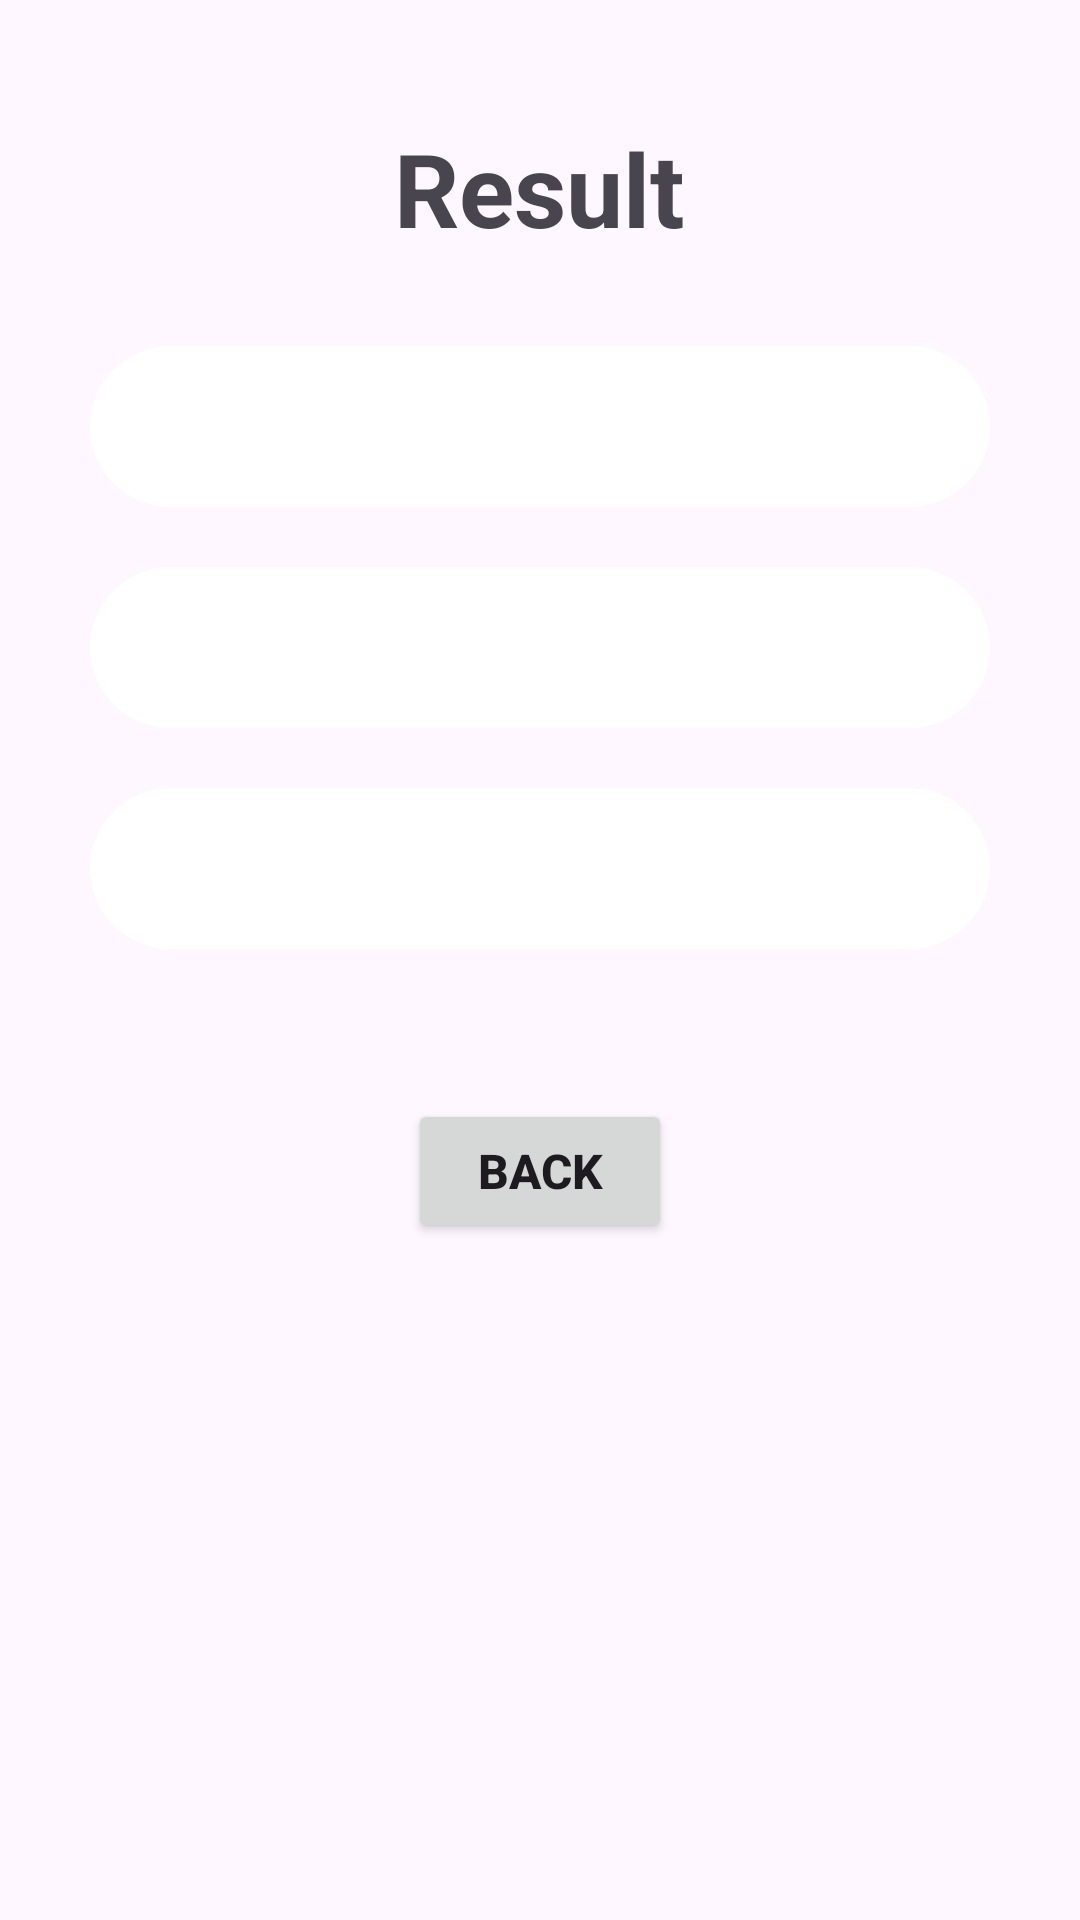

Here is an Android app screen rendered from its layout file. Give the layout XML and the strings, colors and styles it references.
<!-- AndroidManifest.xml: application theme Theme.StudentGradeCalculator -->
<!-- res/layout/activity_result.xml -->
<?xml version="1.0" encoding="utf-8"?>
<RelativeLayout xmlns:android="http://schemas.android.com/apk/res/android"
    xmlns:app="http://schemas.android.com/apk/res-auto"
    xmlns:tools="http://schemas.android.com/tools"
    android:layout_width="match_parent"
    android:layout_height="match_parent"
    android:orientation="vertical"
    android:background="@drawable/cal"
    tools:context=".result">

    <TextView
        android:id="@+id/txtResult"
        android:layout_width="wrap_content"
        android:layout_height="wrap_content"
        android:text="@string/result"
        android:textStyle="bold"
        android:textSize="34sp"
        android:layout_centerHorizontal="true"
        android:layout_marginTop="40dp"/>

    <TextView
        android:id="@+id/txtTotal"
        android:layout_width="match_parent"
        android:layout_height="wrap_content"
        android:layout_below="@id/txtResult"
        android:padding="16dp"
        android:textStyle="bold"
        android:textSize="16sp"
        android:background="@drawable/shape"
        android:layout_marginTop="30dp"
        android:layout_marginRight="30dp"
        android:layout_marginLeft="30dp"/>

    <TextView
        android:id="@+id/txtPercentage"
        android:layout_width="match_parent"
        android:layout_height="wrap_content"
        android:layout_below="@id/txtTotal"
        android:padding="16dp"
        android:textSize="16sp"
        android:textStyle="bold"
        android:background="@drawable/shape"
        android:layout_marginLeft="30dp"
        android:layout_marginRight="30dp"
        android:layout_marginTop="20dp"/>

    <TextView
        android:id="@+id/txtGrade"
        android:layout_width="match_parent"
        android:layout_height="wrap_content"
        android:layout_below="@id/txtPercentage"
        android:padding="16dp"
        android:textStyle="bold"
        android:textSize="16sp"
        android:background="@drawable/shape"
        android:layout_marginTop="20dp"
        android:layout_marginRight="30dp"
        android:layout_marginLeft="30dp"/>

    <Button
        android:id="@+id/btnBack"
        android:layout_width="wrap_content"
        android:layout_height="wrap_content"
        android:layout_centerHorizontal="true"
        android:layout_below="@id/txtGrade"
        android:layout_marginTop="50dp"
        android:text="@string/back"
        android:textSize="16sp"
        android:textStyle="bold"/>

</RelativeLayout>
<!-- resources referenced by this layout -->
<resources>
  <!-- drawable shape (drawable) -->
  <?xml version="1.0" encoding="utf-8"?>
  <shape xmlns:android="http://schemas.android.com/apk/res/android">
      <solid android:color="#FFFFFF"/>
      <corners android:radius="120dp"/>
  
  </shape>
  <string name="back">Back</string>
  <string name="result">Result</string>
  <style name="Theme.StudentGradeCalculator" parent="Base.Theme.StudentGradeCalculator" />
  <style name="Base.Theme.StudentGradeCalculator" parent="Theme.Material3.DayNight.NoActionBar">
          
          
      </style>
</resources>
